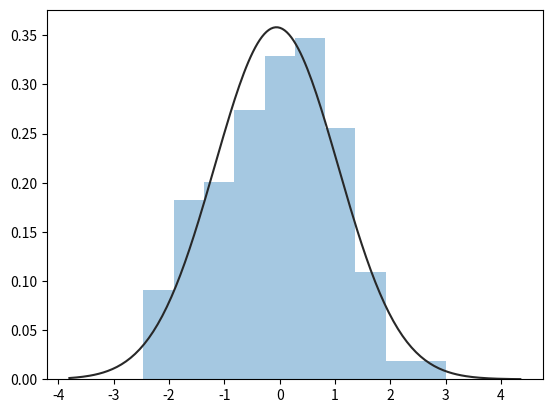

Reproduce this figure in Python.
import seaborn as sns
%matplotlib inline
from scipy.stats import norm
import numpy as np

x = np.random.randn(100)
ax = sns.distplot(x, fit=norm, kde=False)

